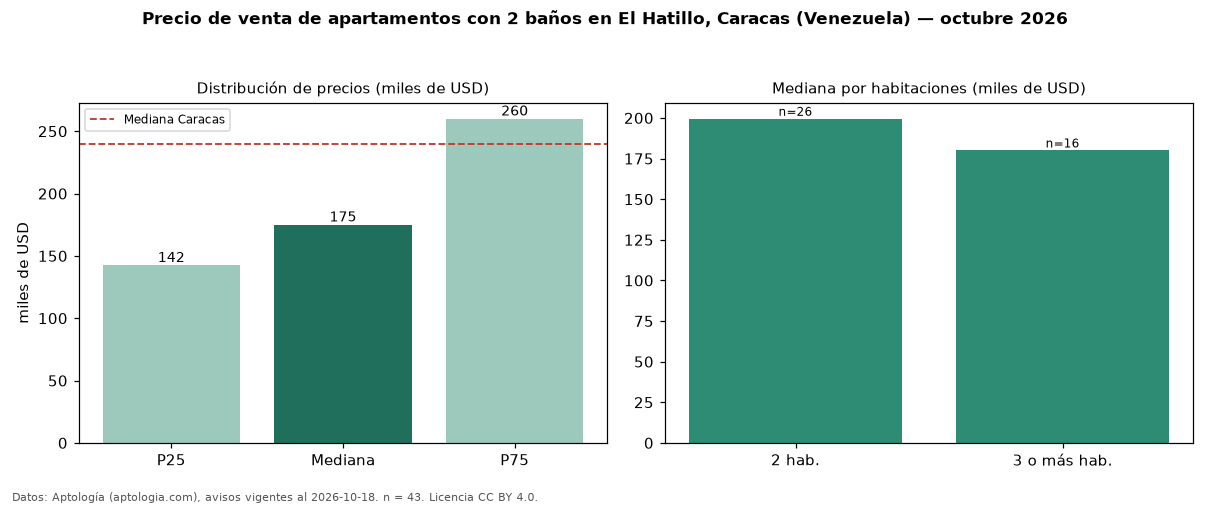

Data behind this chart, as committed beside it:
seccion, metrica, valor, moneda, n
filtro, ban2, con 2 baños, , 43
precio, p25, 142500, USD, 43
precio, mediana, 175000, USD, 43
precio, p75, 260000, USD, 43
precio, minimo, 85000, USD, 43
precio, maximo, 370000, USD, 43
m2, mediana_precio_m2, 1453, USD, 43
m2, area_mediana_m2, 120.0, m2, 43
banos, mediana_banos, 2.0, , 
parqueadero, pct_con_parqueadero, 100.0, %, 43
habitaciones, 2, 199500, USD, 26
habitaciones, 3+, 180000, USD, 16
ciudad, mediana_ciudad_referencia, 240000, USD, 
ciudad, mediana_m2_ciudad, 1400, USD, 
fuente, fecha_datos, 2026-10-18, , 
fuente, atribucion, https://www.aptologia.com/ve/venta/carac…, , 
fuente, licencia, CC BY 4.0, , 
